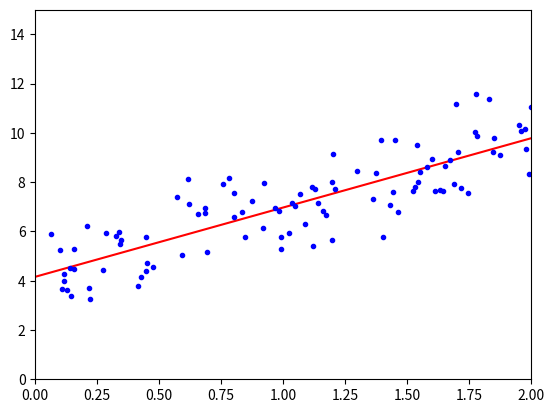

The matplotlib source for this figure:
import numpy as np
import matplotlib.pyplot as plt

X = 2 * np.random.rand(100, 1)
y = 4 + 3 * X + np.random.randn(100, 1)  # 4 + 3x + gaussian_noise


# Normal equation
# θ_cap = (X_T X)^−1 . X_T. y

 # np.c_ concatenate along 2nd axis
X_b = np.c_[np.ones((100, 1)), X]   # adding x0 = 1 to each instance
# print(X_b.shape)

# calculate theta using Normal equation
theta_best = np.linalg.inv(X_b.T.dot(X_b)).dot(X_b.T).dot(y)

print("Theta computed by Normal Equation:")
print(theta_best)
print("\n")


# Make prediction using theta_best
X_new = np.array([[0], [2]])
X_new_b = np.c_[np.ones((2, 1)), X_new] # adding x0 = 1 to each instance
y_predict = X_new_b.dot(theta_best)

print("Priction for X:")
print(y_predict)
print("\n")


# Plot the model prediction
plt.plot(X_new, y_predict, "r-")
plt.plot(X, y, "b.")
plt.axis([0, 2, 0, 15])
plt.show()
